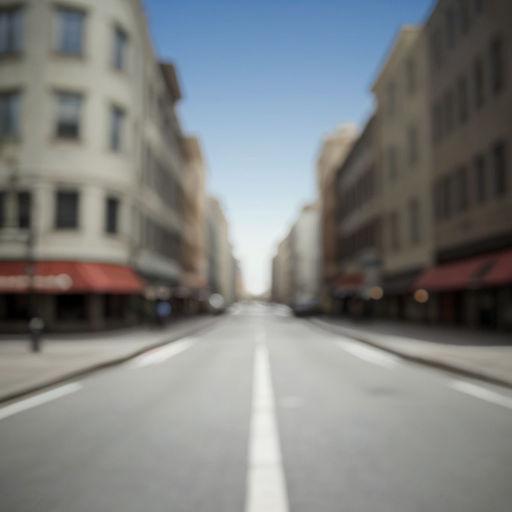
Generation parameters embedded in this image by ComfyUI (PNG 'prompt' text chunk: the API-format workflow graph, JSON):
{"3":{"inputs":{"seed":384293669033584,"steps":20,"cfg":5.0,"sampler_name":"dpmpp_sde_gpu","scheduler":"karras","denoise":1.0,"model":["4",0],"positive":["6",0],"negative":["7",0],"latent_image":["5",0]},"class_type":"KSampler"},"4":{"inputs":{"ckpt_name":"epicrealism_pureEvolutionV5.safetensors"},"class_type":"CheckpointLoaderSimple"},"5":{"inputs":{"width":512,"height":512,"batch_size":10},"class_type":"EmptyLatentImage"},"6":{"inputs":{"text":"random real blurry background","clip":["4",1]},"class_type":"CLIPTextEncode"},"7":{"inputs":{"text":"person, face, girl, woman","clip":["4",1]},"class_type":"CLIPTextEncode"},"8":{"inputs":{"samples":["3",0],"vae":["4",2]},"class_type":"VAEDecode"},"9":{"inputs":{"filename_prefix":"ComfyUI","images":["8",0]},"class_type":"SaveImage"}}